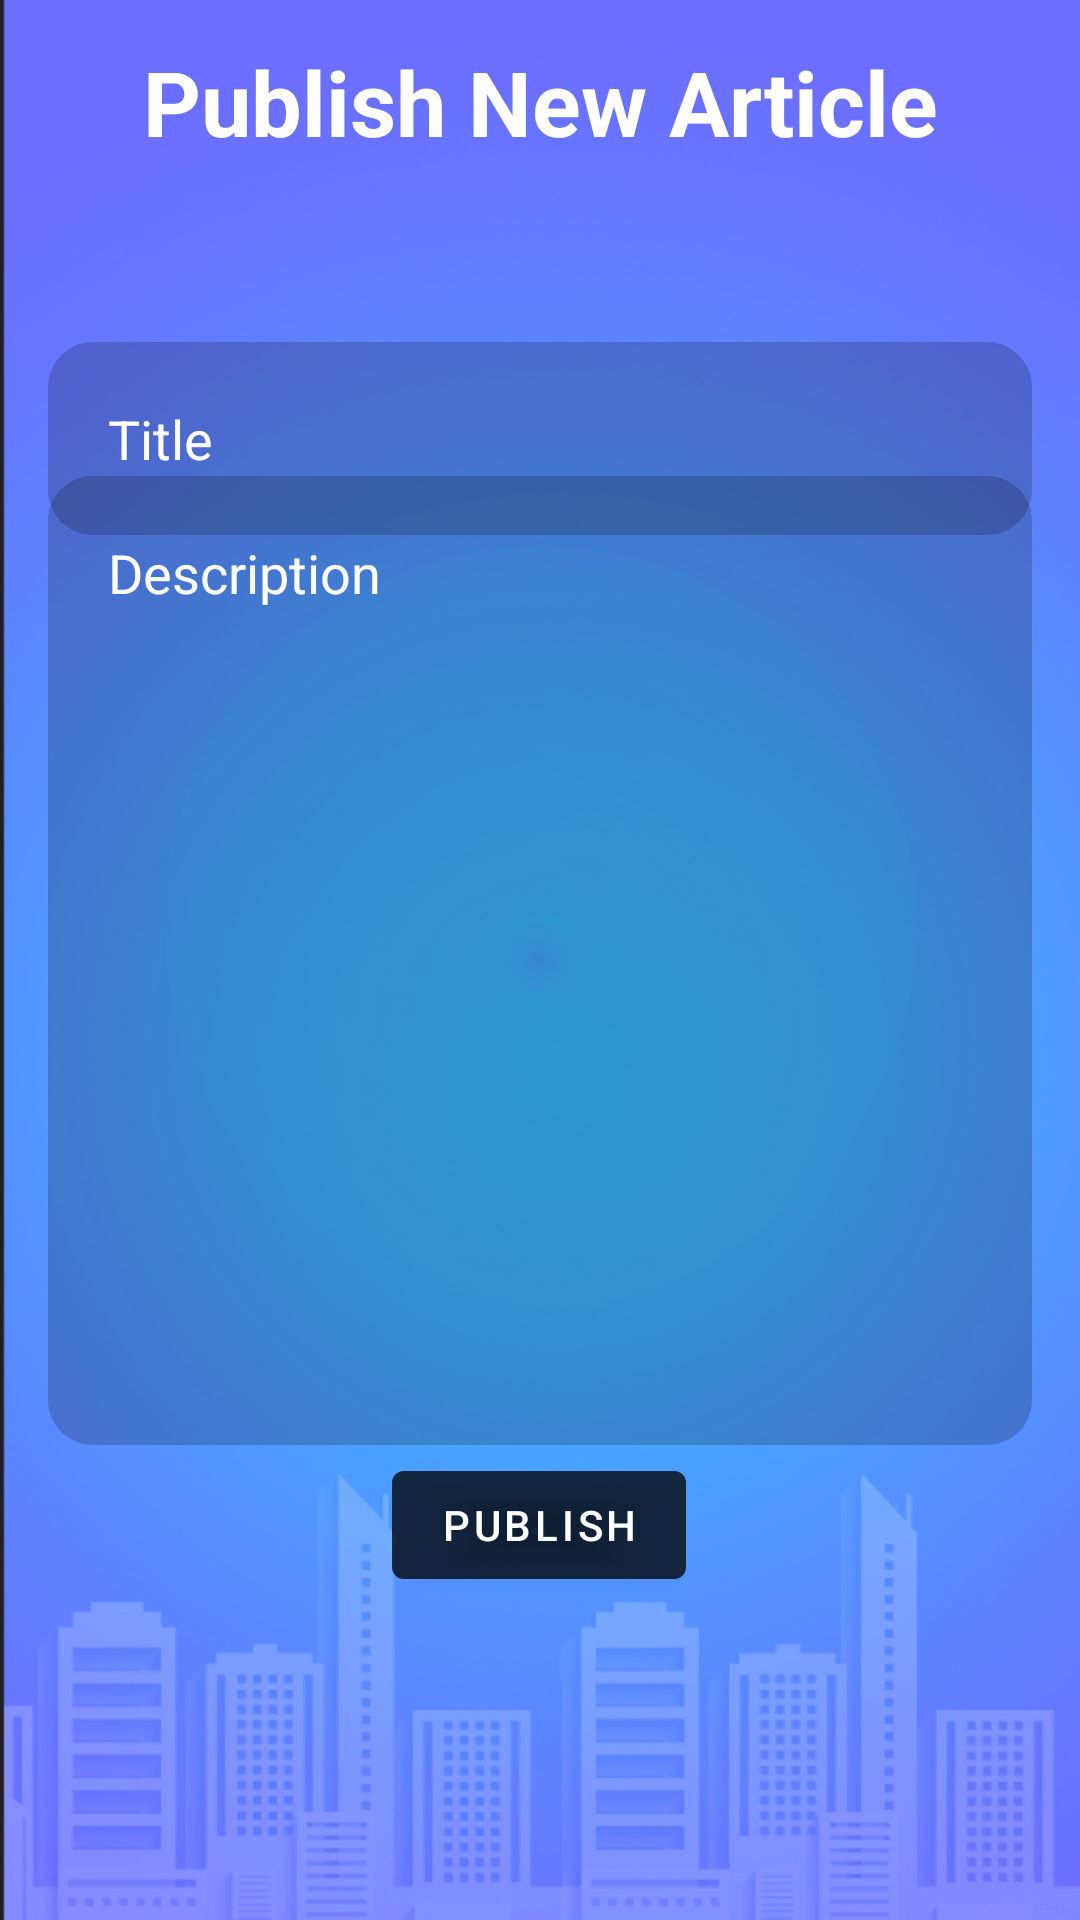

Layout XML and referenced resources for this Android screen:
<!-- AndroidManifest.xml: application theme Theme.BudgetingApp -->
<!-- res/layout/activity_add_article.xml -->
<?xml version="1.0" encoding="utf-8"?>
<androidx.constraintlayout.widget.ConstraintLayout xmlns:android="http://schemas.android.com/apk/res/android"
    xmlns:app="http://schemas.android.com/apk/res-auto"
    xmlns:tools="http://schemas.android.com/tools"
    android:layout_width="match_parent"
    android:layout_height="match_parent"
    android:background="@drawable/background"
    tools:context=".AddArticle">

    <TextView
        android:id="@+id/Articletitle"
        android:layout_width="match_parent"
        android:layout_height="wrap_content"
        android:gravity="center"
        android:text="Publish New Article"
        android:textColor="@color/white"
        android:textSize="30dp"
        android:textStyle="bold"
        app:layout_constraintBottom_toBottomOf="parent"
        app:layout_constraintEnd_toEndOf="parent"
        app:layout_constraintHorizontal_bias="0.0"
        app:layout_constraintStart_toStartOf="parent"
        app:layout_constraintTop_toTopOf="parent"
        app:layout_constraintVertical_bias="0.023" />


    <EditText
        android:id="@+id/etTitle"
        android:layout_width="match_parent"
        android:layout_height="wrap_content"
        android:layout_marginStart="16dp"
        android:layout_marginTop="60dp"
        android:layout_marginEnd="16dp"
        android:background="@drawable/rounded_edittext"
        android:drawablePadding="20dp"
        android:hint="Title"
        android:padding="20dp"
        android:textColor="@color/white"
        android:textColorHint="@color/white"
        app:layout_constraintEnd_toEndOf="parent"
        app:layout_constraintHorizontal_bias="0.5"
        app:layout_constraintStart_toStartOf="parent"
        app:layout_constraintTop_toBottomOf="@+id/Articletitle" />

    <EditText
        android:id="@+id/etDes"
        android:layout_width="match_parent"
        android:layout_height="323dp"
        android:layout_marginStart="16dp"
        android:layout_marginEnd="16dp"
        android:background="@drawable/rounded_edittext"
        android:ems="10"
        android:gravity="start|top"
        android:hint="Description"
        android:inputType="textMultiLine"
        android:padding="20dp"
        android:textColor="@color/white"
        android:textColorHint="@color/white"
        app:layout_constraintBottom_toBottomOf="parent"
        app:layout_constraintEnd_toEndOf="parent"
        app:layout_constraintHorizontal_bias="0.5"
        app:layout_constraintStart_toStartOf="parent"
        app:layout_constraintTop_toTopOf="parent"
        app:layout_constraintVertical_bias="0.5" />

    <com.google.android.material.button.MaterialButton
        android:id="@+id/btnPublish"
        android:layout_width="wrap_content"
        android:layout_height="wrap_content"
        android:layout_centerHorizontal="true"
        android:layout_marginStart="20dp"
        android:layout_marginEnd="20dp"
        android:backgroundTint="#80000000"
        android:text="Publish"
        app:layout_constraintBottom_toBottomOf="parent"
        app:layout_constraintEnd_toEndOf="parent"
        app:layout_constraintHorizontal_bias="0.498"
        app:layout_constraintStart_toStartOf="parent"
        app:layout_constraintTop_toTopOf="parent"
        app:layout_constraintVertical_bias="0.818" />


</androidx.constraintlayout.widget.ConstraintLayout>
<!-- resources referenced by this layout -->
<resources>
  <color name="white">#FFFFFFFF</color>
  <!-- drawable background: png bitmap (drawable, 403669 bytes) -->
  <!-- drawable rounded_edittext (drawable) -->
  <?xml version="1.0" encoding="utf-8"?>
  <shape xmlns:android="http://schemas.android.com/apk/res/android"
  android:shape="rectangle"
  android:padding="10dp">
  
  <solid android:color="#30000000" />
  <corners
      android:bottomRightRadius="15dp"
      android:bottomLeftRadius="15dp"
      android:topLeftRadius="15dp"
      android:topRightRadius="15dp" />
  </shape>
  <style name="Theme.BudgetingApp" parent="Theme.MaterialComponents.DayNight.NoActionBar">
          
          <item name="colorPrimary">@color/purple_500</item>
          <item name="colorPrimaryVariant">@color/purple_700</item>
          <item name="colorOnPrimary">@color/white</item>
          
          <item name="colorSecondary">@color/teal_200</item>
          <item name="colorSecondaryVariant">@color/teal_700</item>
          <item name="colorOnSecondary">@color/black</item>
          
          <item name="android:statusBarColor">?attr/colorPrimaryVariant</item>
          
      </style>
  <color name="purple_500">#FF6200EE</color>
  <color name="purple_700">#FF3700B3</color>
  <color name="teal_200">#FF03DAC5</color>
  <color name="teal_700">#FF018786</color>
  <color name="black">#FF000000</color>
</resources>
